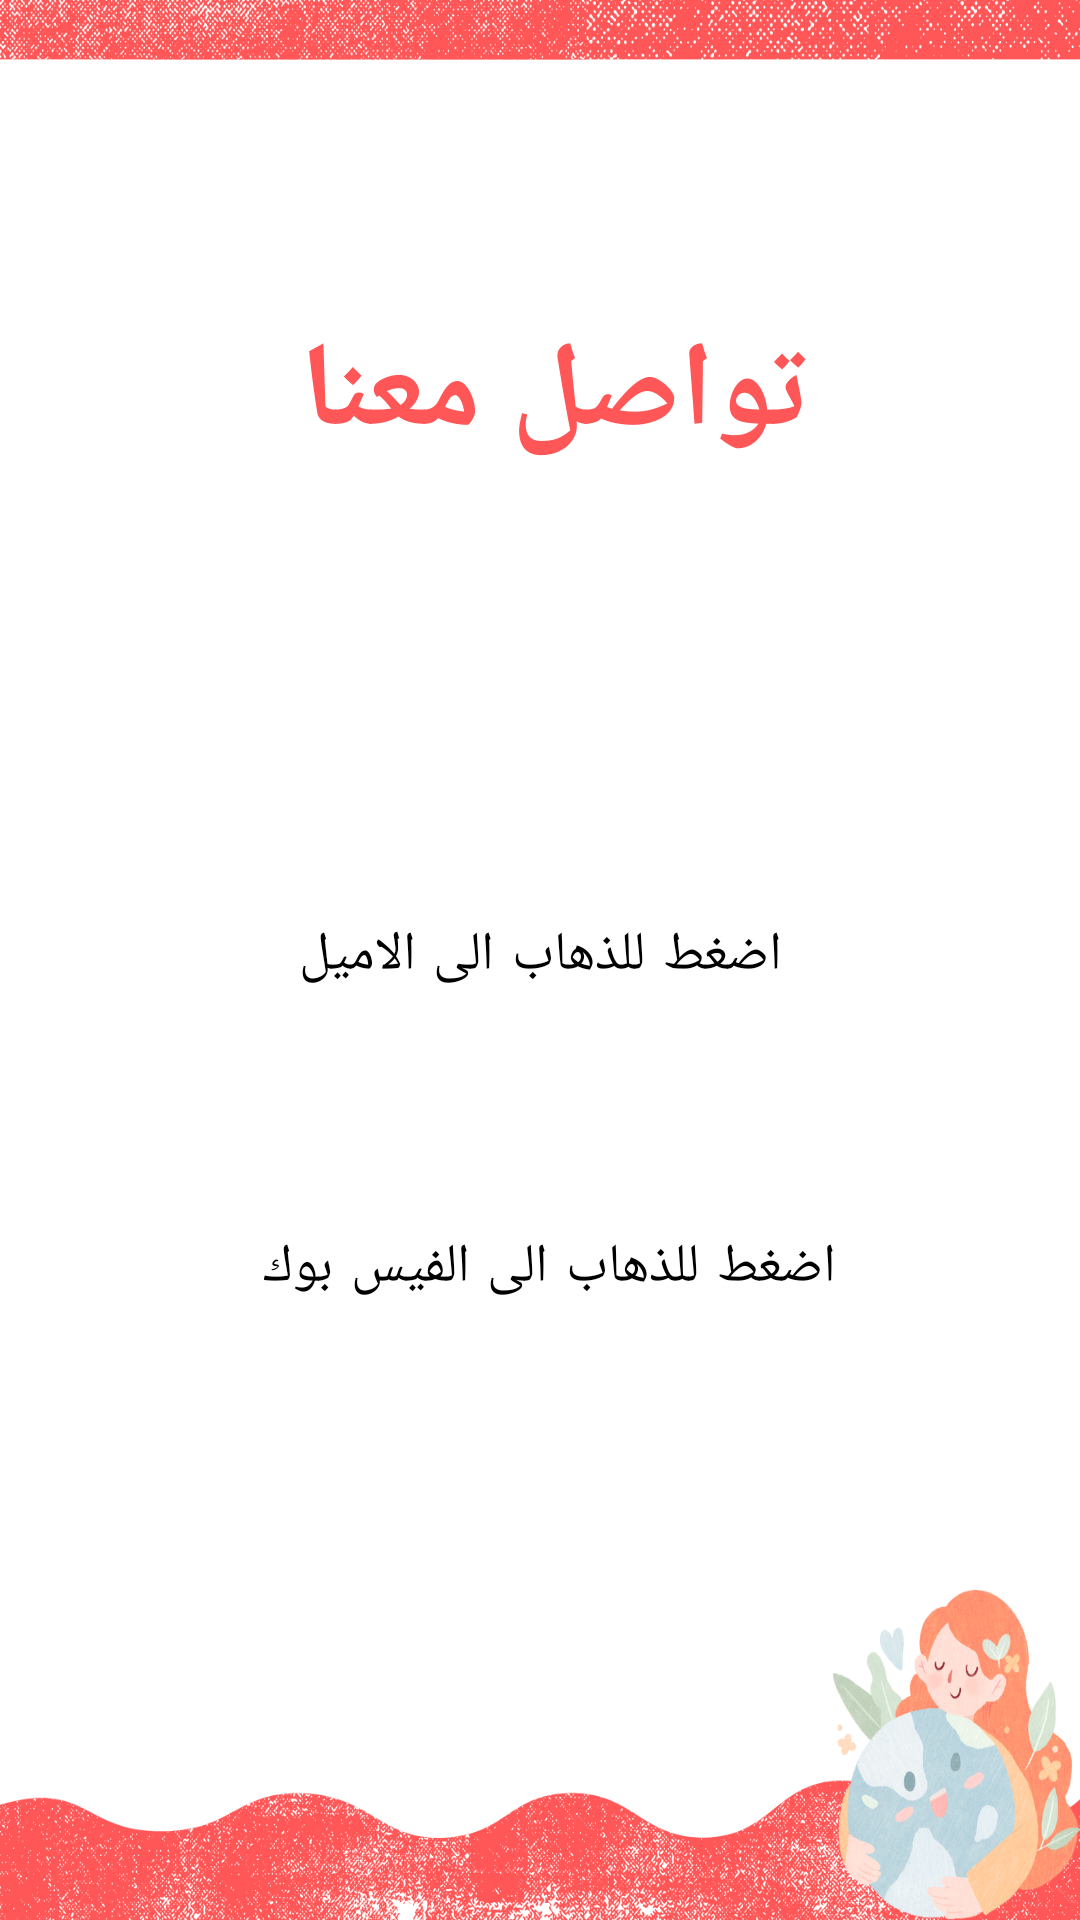

The Android layout XML behind this screen, and the referenced resources:
<!-- AndroidManifest.xml: application theme Theme.CreativeBand -->
<!-- res/layout/fragment_slideshow.xml -->
<?xml version="1.0" encoding="utf-8"?>
<androidx.constraintlayout.widget.ConstraintLayout xmlns:android="http://schemas.android.com/apk/res/android"
    xmlns:app="http://schemas.android.com/apk/res-auto"
    xmlns:tools="http://schemas.android.com/tools"
    android:layout_width="match_parent"
    android:background="@drawable/background_1"
    android:layout_height="match_parent"
    tools:context=".ui.slideshow.SlideshowFragment">


    <TextView
        android:id="@+id/text_slideshow"
        android:layout_width="match_parent"
        android:layout_height="wrap_content"
        android:layout_marginStart="8dp"
        android:layout_marginTop="104dp"
        android:layout_marginEnd="8dp"
        android:text="تواصل معنا "
        android:textAlignment="center"
        android:textColor="@color/purple_200"
        android:textSize="40sp"
        android:textStyle="bold"
        app:layout_constraintEnd_toEndOf="parent"
        app:layout_constraintHorizontal_bias="1.0"
        app:layout_constraintStart_toStartOf="parent"
        app:layout_constraintTop_toTopOf="parent" />

    <Button
        android:id="@+id/textGoToMail"
        style="@style/Widget.MaterialComponents.Button.TextButton.Icon"
        android:layout_width="wrap_content"
        android:layout_height="wrap_content"
        android:layout_marginTop="136dp"
        android:drawableLeft="@drawable/iconsmail0"
        android:text="اضغط للذهاب الى الاميل"
        android:textColor="@color/black"
        android:textSize="18sp"
        app:iconSize="45sp"
        app:iconTint="@color/black"
        app:layout_constraintEnd_toEndOf="parent"
        app:layout_constraintStart_toStartOf="parent"
        app:layout_constraintTop_toBottomOf="@+id/text_slideshow" />

    <Button
        android:id="@+id/textGoToFace"
        style="@style/Widget.MaterialComponents.Button.TextButton.Icon"
        android:layout_width="290dp"
        android:layout_height="72dp"
        android:layout_marginTop="44dp"
        android:text="اضغط للذهاب الى الفيس بوك "
        android:textColor="@color/black"
        android:textSize="18sp"

        android:drawableLeft="@drawable/icons8facebook0"
        app:iconSize="30sp"
        app:iconTint="@color/black"
        app:layout_constraintEnd_toEndOf="parent"
        app:layout_constraintStart_toStartOf="parent"
        app:layout_constraintTop_toBottomOf="@+id/textGoToMail" />


</androidx.constraintlayout.widget.ConstraintLayout>
<!-- resources referenced by this layout -->
<resources>
  <color name="black">#FF000000</color>
  <color name="purple_200">#ff5757</color>
  <!-- drawable background_1: png bitmap (drawable, 447487 bytes) -->
  <style name="Theme.CreativeBand" parent="Theme.MaterialComponents.Light.NoActionBar">
          
          <item name="colorPrimary">#ff5757</item>
          <item name="colorPrimaryVariant">@color/purple_200</item>
          <item name="colorOnPrimary">@color/white</item>
          
          <item name="colorSecondary">#FF9800</item>
          <item name="colorSecondaryVariant">#8BC34A</item>
          <item name="colorOnSecondary">@color/black</item>
          
          <item name="android:statusBarColor">?attr/colorPrimaryVariant</item>
          
      </style>
  <color name="white">#FFFFFFFF</color>
</resources>
